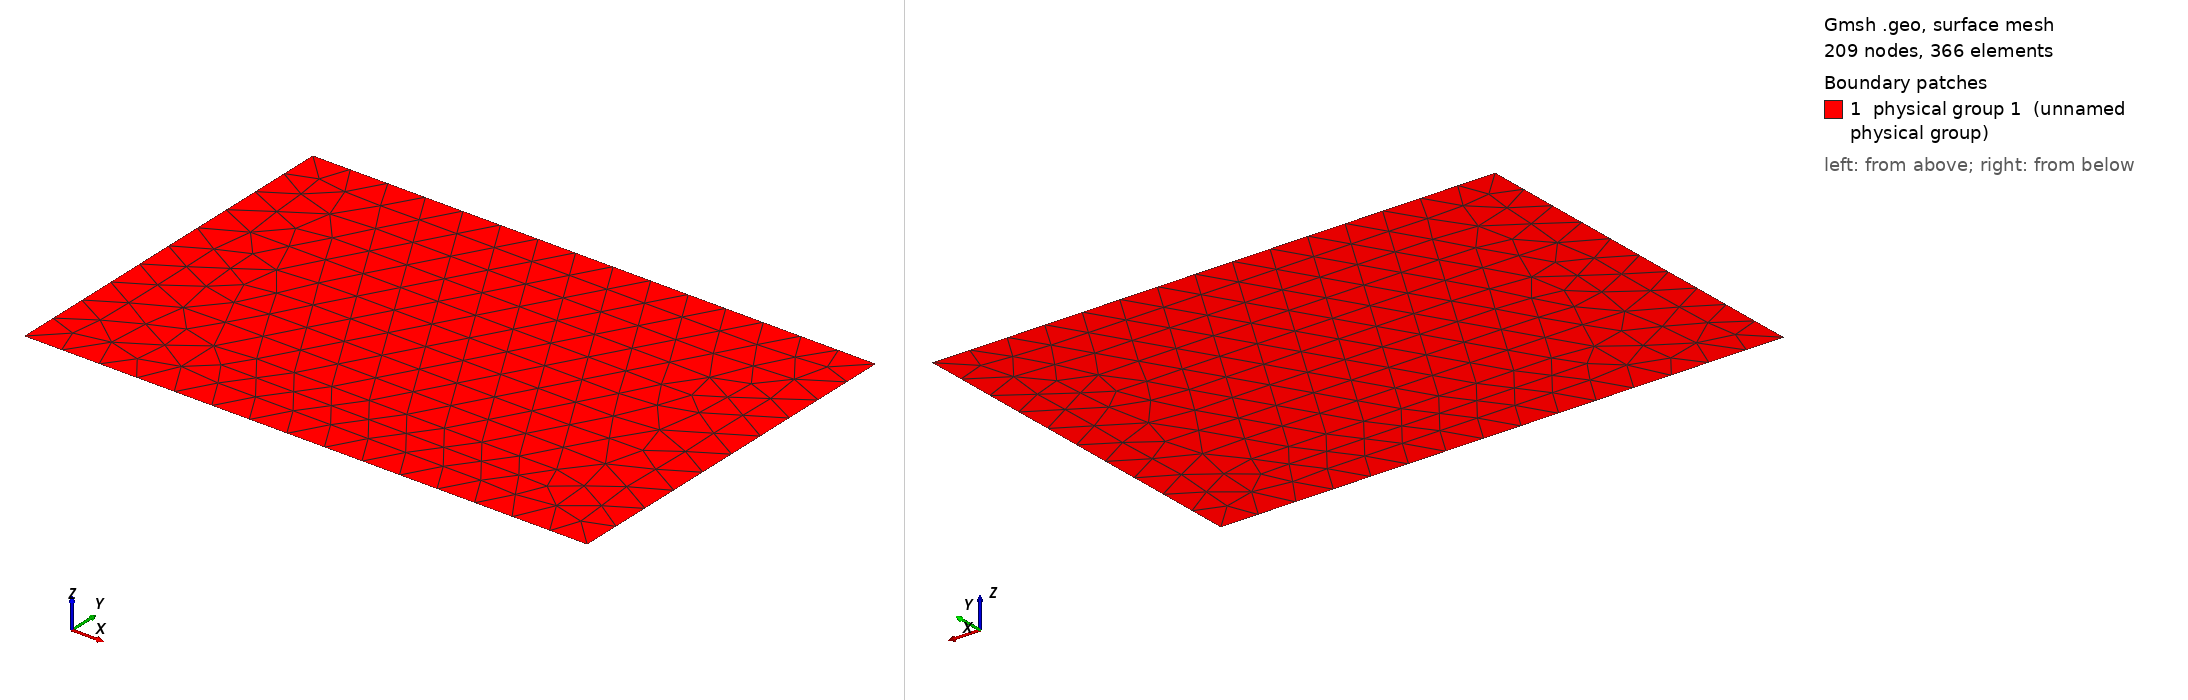

Gmsh geometry script, surface-meshed: 209 nodes, 366 surface elements. Boundary patches (legend numbers): 1 physical group 1 (unnamed physical group). Left view from above one corner, right view from below the opposite corner. Legend entries are the model's physical surfaces. The drawing asked Gmsh for element sizes between 1% and 20% of the model's largest extent; the script's own settings can give other sizes.

=== rectangle-3-by-2-4bounds.geo (drawn) ===
DefineConstant[
  N = {10, Name "Input/1Points "}
];
L=3;H=2;
h=H/N; 
Point (1) = {0, 0, 0, h};
Point (2) = {L, 0, 0, h};
Point (3) = {L, H, 0, h};
Point (4) = {0, H, 0, h};
Line (3)  = {1, 2};
Line (2)  = {2, 3};
Line (4)  = {3, 4};
Line (1)  = {4, 1};
Line Loop (100) = { 1,   2,   3,   4};
Plane Surface (1) = {100};
Physical Line(1) = {1};
Physical Line(2) = {2};
Physical Line(3) = {3};
Physical Line(4) = {4};
Physical Surface(1) = {1};
Physical Point(101) = {1};
Physical Point(102) = {2};
Physical Point(103) = {3};
Physical Point(104) = {4};
